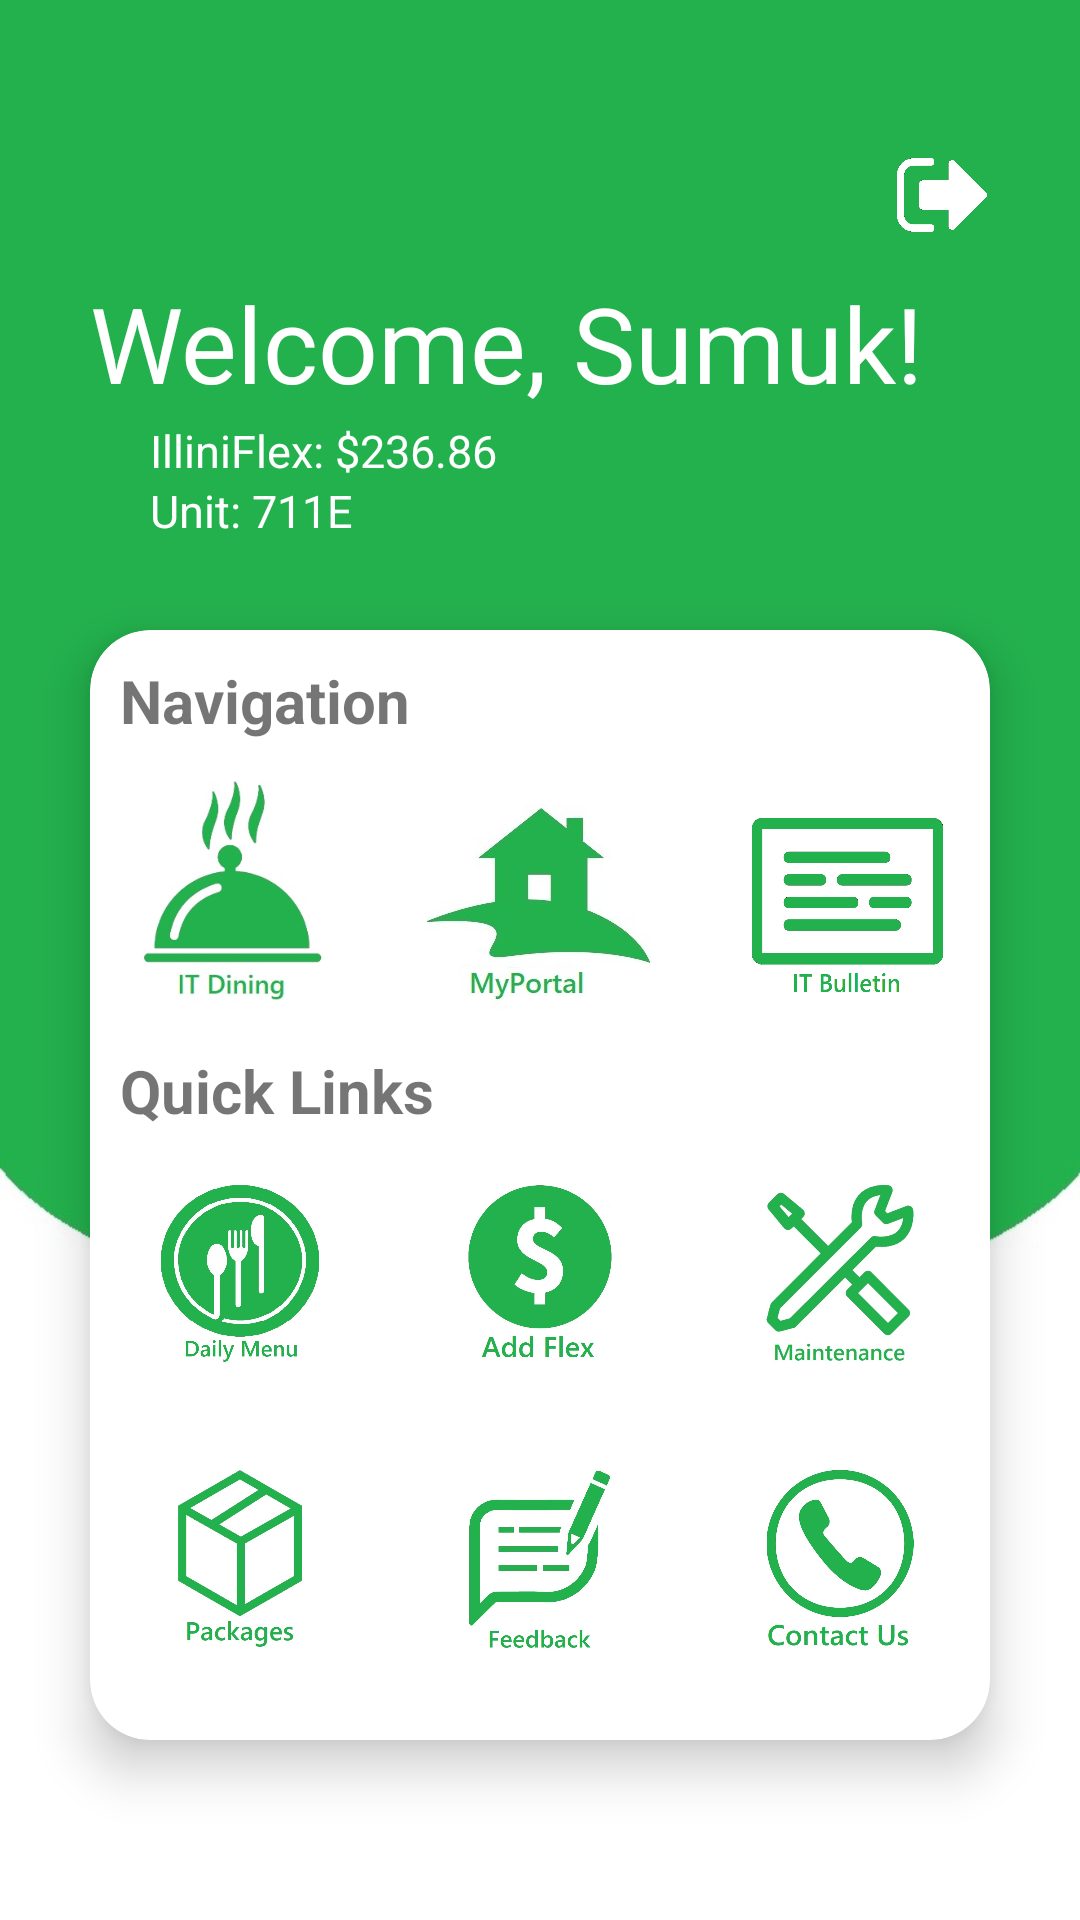

Layout XML and referenced resources for this Android screen:
<!-- AndroidManifest.xml: application theme AppTheme -->
<!-- res/layout/activity_main_page.xml -->
<?xml version="1.0" encoding="utf-8"?>
<RelativeLayout xmlns:android="http://schemas.android.com/apk/res/android"
    xmlns:app="http://schemas.android.com/apk/res-auto"
    xmlns:tools="http://schemas.android.com/tools"
    android:layout_width="match_parent"
    android:layout_height="match_parent"
    android:background="@drawable/main_page"
    tools:context=".MainPage">

    <android.support.v7.widget.CardView
        android:layout_width="match_parent"
        android:layout_height="370dp"
        android:layout_marginLeft="30dp"
        android:layout_marginTop="210dp"
        android:layout_marginRight="30dp"
        app:cardCornerRadius="20dp"
        app:cardElevation="10dp">

        <TextView
            android:id="@+id/txtNavigationTitle"
            android:layout_width="wrap_content"
            android:layout_height="wrap_content"
            android:layout_marginLeft="10dp"
            android:layout_marginTop="10dp"
            android:text="Navigation"
            android:textSize="20sp"
            android:textStyle="bold" />

        <ImageView
            android:id="@+id/imgDining"
            android:layout_width="75dp"
            android:layout_height="75dp"
            android:layout_gravity="top|left"
            android:layout_marginLeft="10dp"
            android:layout_marginTop="50dp"
            app:srcCompat="@drawable/dining_icon_text_two" />

        <ImageView
            android:id="@+id/imgPortal"
            android:layout_width="75dp"
            android:layout_height="75dp"
            android:layout_gravity="top|center"
            android:layout_marginTop="55dp"
            app:srcCompat="@drawable/portal_icon_text" />

        <ImageView
            android:id="@+id/imgBulletin"
            android:layout_width="75dp"
            android:layout_height="75dp"
            android:layout_gravity="top|right"
            android:layout_marginTop="55dp"
            android:layout_marginRight="10dp"
            android:scaleX="0.85"
            android:scaleY="0.9"

            app:srcCompat="@drawable/bulletin_icon_text" />

        <TextView
            android:id="@+id/txtQuickLinks"
            android:layout_width="wrap_content"
            android:layout_height="wrap_content"
            android:layout_marginLeft="10dp"
            android:layout_marginTop="140dp"
            android:text="Quick Links"
            android:textSize="20sp"
            android:textStyle="bold" />

        <ImageView
            android:id="@+id/imgDailyMenu"
            android:layout_width="60dp"
            android:layout_height="60dp"
            android:layout_marginTop="185dp"
            android:layout_marginLeft="20dp"
            android:layout_gravity="top|left"
            app:srcCompat="@drawable/daily_menu_icon_text_2" />

        <ImageView
            android:id="@+id/imgFlex"
            android:layout_width="60dp"
            android:layout_height="60dp"
            android:layout_marginTop="185dp"
            android:layout_gravity="top|center"
            app:srcCompat="@drawable/add_cash_text" />

        <ImageView
            android:id="@+id/imgMaintenance"
            android:layout_width="60dp"
            android:layout_height="60dp"
            android:layout_marginTop="185dp"
            android:layout_marginRight="20dp"
            android:layout_gravity="top|right"
            app:srcCompat="@drawable/maintanance_text" />

        <ImageView
            android:id="@+id/imgPackages"
            android:layout_width="60dp"
            android:layout_height="60dp"
            android:layout_marginTop="280dp"
            android:layout_marginLeft="20dp"
            android:layout_gravity="top|left"
            app:srcCompat="@drawable/packages_text" />

        <ImageView
            android:id="@+id/imgFeedback"
            android:layout_width="60dp"
            android:layout_height="60dp"
            android:layout_marginTop="280dp"
            android:layout_gravity="top|center"
            app:srcCompat="@drawable/feedback_text" />

        <ImageView
            android:id="@+id/imgContact"
            android:layout_width="60dp"
            android:layout_height="60dp"
            android:layout_marginTop="280dp"
            android:layout_marginRight="20dp"
            android:layout_gravity="top|right"
            app:srcCompat="@drawable/contact_text" />
    </android.support.v7.widget.CardView>

    <TextView
        android:id="@+id/txtName"
        android:layout_width="wrap_content"
        android:layout_height="wrap_content"
        android:layout_alignParentStart="true"
        android:layout_alignParentTop="true"
        android:layout_marginStart="30dp"
        android:layout_marginTop="91dp"
        android:text="Welcome, Sumuk!"
        android:textColor="@color/cardview_light_background"
        android:textSize="35sp" />

    <TextView
        android:id="@+id/txtFlexHome"
        android:layout_width="wrap_content"
        android:layout_height="wrap_content"
        android:layout_alignParentStart="true"
        android:layout_alignParentTop="true"
        android:layout_marginStart="50dp"
        android:layout_marginTop="140dp"
        android:text="IlliniFlex: $236.86"
        android:textColor="@color/cardview_light_background"
        android:textSize="15sp" />

    <TextView
        android:id="@+id/txtUnit"
        android:layout_width="wrap_content"
        android:layout_height="wrap_content"
        android:layout_alignParentStart="true"
        android:layout_alignParentTop="true"
        android:layout_marginStart="50dp"
        android:layout_marginTop="160dp"
        android:text="Unit: 711E"
        android:textColor="@color/cardview_light_background"
        android:textSize="15sp" />

    <ImageView
        android:id="@+id/imgSignOut"
        android:layout_width="30dp"
        android:layout_height="30dp"
        android:layout_alignParentRight="true"
        android:layout_marginTop="50dp"
        android:layout_marginRight="31dp"
        app:srcCompat="@drawable/signout" />


</RelativeLayout>
<!-- resources referenced by this layout -->
<resources>
  <!-- drawable add_cash_text: jpg bitmap (drawable, 39777 bytes) -->
  <!-- drawable bulletin_icon_text: png bitmap (drawable, 15836 bytes) -->
  <!-- drawable contact_text: jpg bitmap (drawable, 50630 bytes) -->
  <!-- drawable daily_menu_icon_text_2: jpg bitmap (drawable, 80550 bytes) -->
  <!-- drawable dining_icon_text_two: jpg bitmap (drawable, 14194 bytes) -->
  <!-- drawable feedback_text: jpg bitmap (drawable, 52041 bytes) -->
  <!-- drawable main_page: jpg bitmap (drawable, 21615 bytes) -->
  <!-- drawable maintanance_text: jpg bitmap (drawable, 40825 bytes) -->
  <!-- drawable packages_text: jpg bitmap (drawable, 36237 bytes) -->
  <!-- drawable portal_icon_text: jpg bitmap (drawable, 9356 bytes) -->
  <!-- drawable signout: png bitmap (drawable, 6678 bytes) -->
  <style name="AppTheme" parent="Theme.AppCompat.Light.NoActionBar">
          
          <item name="colorPrimary">@color/colorPrimary</item>
          <item name="colorPrimaryDark">@color/colorPrimaryDark</item>
          <item name="colorAccent">@color/colorAccent</item>
      </style>
  <color name="colorPrimary">#008577</color>
  <color name="colorPrimaryDark">#298306</color>
  <color name="colorAccent">#d8761b</color>
</resources>
